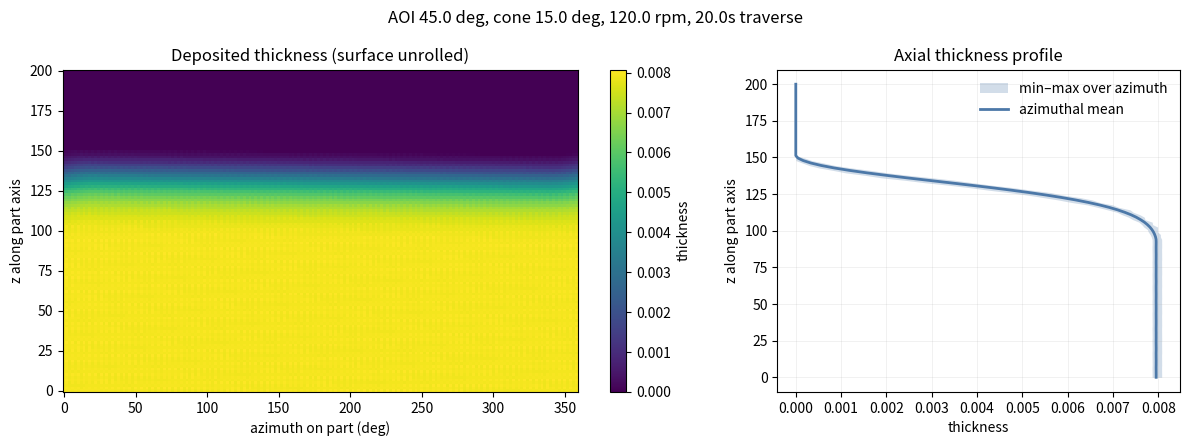

This chart was generated by the following Python code:
#!/usr/bin/env python3
"""Spray deposition thickness simulator for rotating, rotationally symmetric parts.

Physical model
--------------
A nozzle emits material inside a cone. The volumetric flux carried per unit
solid angle falls off with angle ``alpha`` from the spray axis according to a
selectable intensity profile (Gaussian, cosine-power, or uniform), truncated
at the cone half-angle, and normalized so the integral over the cone equals
the nozzle flow rate ``Q`` (times a transfer efficiency).

The deposition rate on a surface element at distance ``d`` whose normal makes
an angle-of-incidence AOI with the incoming spray ray is

    dh/dt = Q * eta * f(alpha) * cos(AOI) / d**2      [length / time]

which is the exact solid-angle projection of the element as seen from the
nozzle. Thickness is accumulated by explicit time stepping while the part
rotates at constant angular velocity ``omega`` about the z axis and the
nozzle follows an arbitrary 6-DOF path (x, y, z, roll, pitch, yaw as
functions of time). Rotation is handled by transforming the nozzle into the
part frame each step, so the surface mesh stays fixed.

Part geometry is either
  * a Z/R meridian profile (list of (z, r) pairs) revolved about z, or
  * an STL mesh (binary or ASCII; loaded with a built-in parser).

Limitations: no shadowing/occlusion test (fine for a nozzle inside a convex
inner surface, e.g. coating a cylinder bore from the axis), no overspray
bounce, no rarefaction — pure line-of-sight geometric flux.

Conventions
-----------
Units are consistent but arbitrary; the examples use mm, seconds, mm^3/s.
The part axis is +z. The nozzle spray axis in its body frame is +x, rotated
by intrinsic Z-Y-X (yaw, pitch, roll). With zero angles the nozzle sprays
radially outward along +x, hitting an inner cylinder wall at AOI = 0; a
pitch of ``a`` degrees tilts the axis toward -z and produces AOI = a on a
cylindrical inner wall.

Run ``python spray_sim.py --help`` for the built-in cylinder example.
"""

from __future__ import annotations

import argparse
import struct
from dataclasses import dataclass, field
from typing import Callable, Sequence

import numpy as np

Pose = tuple[float, float, float, float, float, float]  # x y z roll pitch yaw (rad)

NOZZLE_AXIS = np.array([1.0, 0.0, 0.0])  # spray direction in nozzle body frame


# --------------------------------------------------------------------------
# Rotations
# --------------------------------------------------------------------------

def rpy_matrix(roll: float, pitch: float, yaw: float) -> np.ndarray:
    """Rotation matrix for intrinsic Z-Y-X (yaw, pitch, roll), angles in rad."""
    cr, sr = np.cos(roll), np.sin(roll)
    cp, sp = np.cos(pitch), np.sin(pitch)
    cy, sy = np.cos(yaw), np.sin(yaw)
    rz = np.array([[cy, -sy, 0], [sy, cy, 0], [0, 0, 1]])
    ry = np.array([[cp, 0, sp], [0, 1, 0], [-sp, 0, cp]])
    rx = np.array([[1, 0, 0], [0, cr, -sr], [0, sr, cr]])
    return rz @ ry @ rx


def rot_z(theta: float) -> np.ndarray:
    c, s = np.cos(theta), np.sin(theta)
    return np.array([[c, -s, 0], [s, c, 0], [0, 0, 1]])


# --------------------------------------------------------------------------
# Nozzle
# --------------------------------------------------------------------------

@dataclass
class Nozzle:
    """Spray nozzle with a conical plume.

    cone_half_angle : full cone half-angle in degrees (spray cut off beyond it)
    flow_rate       : volumetric flow rate of deposited material (e.g. mm^3/s)
    profile         : 'gaussian' (sigma = half-angle/2), 'cosine' (cos^m,
                      zero at the cone edge), or 'uniform'
    cosine_power    : exponent m for the 'cosine' profile
    efficiency      : transfer efficiency multiplier (0..1)
    """

    cone_half_angle: float = 15.0
    flow_rate: float = 10.0
    profile: str = "gaussian"
    cosine_power: float = 2.0
    efficiency: float = 1.0
    _norm: float = field(init=False, repr=False, default=0.0)

    def __post_init__(self) -> None:
        self._cutoff = np.deg2rad(self.cone_half_angle)
        # Normalize so  integral over the cone of f(alpha) dOmega == 1.
        a = np.linspace(0.0, self._cutoff, 2000)
        integral = np.trapezoid(self._shape(a) * 2 * np.pi * np.sin(a), a)
        self._norm = 1.0 / integral

    def _shape(self, alpha: np.ndarray) -> np.ndarray:
        if self.profile == "gaussian":
            sigma = self._cutoff / 2.0
            return np.exp(-0.5 * (alpha / sigma) ** 2)
        if self.profile == "cosine":
            # Falls smoothly to zero exactly at the cone edge.
            return np.cos(alpha * (np.pi / 2) / self._cutoff) ** self.cosine_power
        if self.profile == "uniform":
            return np.ones_like(alpha)
        raise ValueError(f"unknown profile {self.profile!r}")

    def intensity(self, alpha: np.ndarray) -> np.ndarray:
        """Flow per unit solid angle at off-axis angle alpha (rad)."""
        out = np.where(alpha <= self._cutoff, self._shape(alpha), 0.0)
        return self.flow_rate * self.efficiency * self._norm * out


# --------------------------------------------------------------------------
# Part geometry
# --------------------------------------------------------------------------

@dataclass
class Part:
    """Deposition surface as point samples with normals and areas.

    points  : (N, 3) sample positions in the part frame (part axis = z)
    normals : (N, 3) unit normals pointing toward the spray side
    areas   : (N,) area represented by each sample
    grid    : for profile parts, (n_s, n_phi, s_coords, phi_coords, z_coords,
              r_coords) enabling structured (unrolled) plotting; None for STL
    """

    points: np.ndarray
    normals: np.ndarray
    areas: np.ndarray
    grid: tuple | None = None

    # -- construction ------------------------------------------------------

    @classmethod
    def from_profile(
        cls,
        zr: Sequence[tuple[float, float]],
        n_s: int = 120,
        n_phi: int = 180,
        surface: str = "inner",
    ) -> "Part":
        """Revolve a meridian profile of (z, r) pairs about the z axis.

        surface='inner' points the normals toward the axis (coating a bore);
        'outer' points them away from the axis.
        """
        zr_arr = np.asarray(zr, dtype=float)
        if zr_arr.ndim != 2 or zr_arr.shape[1] != 2:
            raise ValueError("zr must be a sequence of (z, r) pairs")
        z_in, r_in = zr_arr[:, 0], zr_arr[:, 1]
        if np.any(r_in < 0):
            raise ValueError("radii must be non-negative")

        # Resample the profile uniformly by arc length.
        seg = np.hypot(np.diff(z_in), np.diff(r_in))
        s_in = np.concatenate([[0.0], np.cumsum(seg)])
        if s_in[-1] <= 0:
            raise ValueError("profile has zero length")
        s = np.linspace(0.0, s_in[-1], n_s)
        z = np.interp(s, s_in, z_in)
        r = np.interp(s, s_in, r_in)

        # Meridian tangent and in-plane normal. (dz, -dr) points away from
        # the axis for a profile traversed with increasing z.
        dz = np.gradient(z, s)
        dr = np.gradient(r, s)
        tn = np.hypot(dz, dr)
        tn[tn == 0] = 1.0
        n_r_merid = dz / tn   # radial component of outward normal
        n_z_merid = -dr / tn  # axial component of outward normal
        if surface == "inner":
            n_r_merid, n_z_merid = -n_r_merid, -n_z_merid
        elif surface != "outer":
            raise ValueError("surface must be 'inner' or 'outer'")

        phi = np.linspace(0.0, 2 * np.pi, n_phi, endpoint=False)
        cphi, sphi = np.cos(phi), np.sin(phi)

        # Grids shaped (n_s, n_phi).
        x = r[:, None] * cphi[None, :]
        y = r[:, None] * sphi[None, :]
        zz = np.broadcast_to(z[:, None], x.shape)
        nx = n_r_merid[:, None] * cphi[None, :]
        ny = n_r_merid[:, None] * sphi[None, :]
        nz = np.broadcast_to(n_z_merid[:, None], x.shape)

        ds = s[-1] / max(n_s - 1, 1)
        dphi = 2 * np.pi / n_phi
        areas = np.broadcast_to((r * ds * dphi)[:, None], x.shape)

        points = np.stack([x, y, zz], axis=-1).reshape(-1, 3)
        normals = np.stack([nx, ny, nz], axis=-1).reshape(-1, 3)
        return cls(
            points=points,
            normals=normals,
            areas=areas.reshape(-1).copy(),
            grid=(n_s, n_phi, s, phi, z, r),
        )

    @classmethod
    def from_stl(cls, path: str, flip_normals: bool = False) -> "Part":
        """Load an STL mesh; each triangle becomes one sample at its centroid.

        Normals come from the right-hand rule on the vertex order. Use
        flip_normals=True if the mesh winding points them away from the
        spray (e.g. an outward-wound shell being coated on the inside).
        """
        tris = _load_stl(path)  # (n, 3, 3)
        centroids = tris.mean(axis=1)
        e1 = tris[:, 1] - tris[:, 0]
        e2 = tris[:, 2] - tris[:, 0]
        cross = np.cross(e1, e2)
        cn = np.linalg.norm(cross, axis=1)
        keep = cn > 1e-12
        tris, centroids, cross, cn = tris[keep], centroids[keep], cross[keep], cn[keep]
        normals = cross / cn[:, None]
        if flip_normals:
            normals = -normals
        return cls(points=centroids, normals=normals, areas=0.5 * cn, grid=None)


def _load_stl(path: str) -> np.ndarray:
    """Minimal STL reader (binary and ASCII). Returns (n_tri, 3, 3) vertices."""
    with open(path, "rb") as f:
        raw = f.read()
    # ASCII files start with 'solid' AND contain 'facet'; some binary files
    # also start with 'solid', so check the size math too.
    if raw[:5].lower() == b"solid" and b"facet" in raw[:1024].lower():
        verts = []
        for line in raw.decode("ascii", errors="replace").splitlines():
            parts = line.split()
            if len(parts) == 4 and parts[0].lower() == "vertex":
                verts.append([float(v) for v in parts[1:4]])
        arr = np.asarray(verts, dtype=float)
        if arr.size == 0 or len(arr) % 3:
            raise ValueError(f"malformed ASCII STL: {path}")
        return arr.reshape(-1, 3, 3)
    if len(raw) < 84:
        raise ValueError(f"file too short to be binary STL: {path}")
    (n_tri,) = struct.unpack_from("<I", raw, 80)
    expected = 84 + n_tri * 50
    if len(raw) < expected:
        raise ValueError(f"binary STL truncated: {path}")
    rec = np.frombuffer(raw, dtype=np.uint8, count=n_tri * 50, offset=84)
    rec = rec.reshape(n_tri, 50)[:, 12:48].copy()  # skip normal, keep 9 floats
    return rec.view("<f4").astype(float).reshape(n_tri, 3, 3)


# --------------------------------------------------------------------------
# Nozzle paths
# --------------------------------------------------------------------------

PathFn = Callable[[float], Pose]


def linear_axial_path(
    z_start: float,
    z_end: float,
    duration: float,
    aoi_deg: float = 45.0,
    x: float = 0.0,
    y: float = 0.0,
) -> PathFn:
    """Nozzle on (or near) the part axis, traversing z_start -> z_end.

    The spray axis points radially outward (+x) pitched by aoi_deg toward -z,
    so on a cylindrical inner wall the angle of incidence equals aoi_deg.
    """
    pitch = np.deg2rad(aoi_deg)

    def path(t: float) -> Pose:
        frac = np.clip(t / duration, 0.0, 1.0)
        return (x, y, z_start + frac * (z_end - z_start), 0.0, pitch, 0.0)

    return path


# --------------------------------------------------------------------------
# Simulation
# --------------------------------------------------------------------------

def simulate(
    part: Part,
    nozzle: Nozzle,
    path: PathFn,
    omega: float,
    t_end: float,
    dt: float | None = None,
    max_deg_per_step: float = 4.0,
    verbose: bool = True,
) -> np.ndarray:
    """Accumulate deposition thickness over [0, t_end].

    omega : part angular velocity about +z (rad/s, constant)
    dt    : time step; default limits part rotation to max_deg_per_step per
            step (and uses <= 5000 steps only if that is coarser).
    Returns thickness per surface sample, same units as lengths.
    """
    if dt is None:
        if omega != 0.0:
            dt = np.deg2rad(max_deg_per_step) / abs(omega)
        else:
            dt = t_end / 2000
    n_steps = max(int(np.ceil(t_end / dt)), 1)
    dt = t_end / n_steps

    pts = part.points
    nrm = part.normals
    thickness = np.zeros(len(pts))

    for i in range(n_steps):
        t = (i + 0.5) * dt  # midpoint rule
        x0, y0, z0, roll, pitch, yaw = path(t)
        p_world = np.array([x0, y0, z0])
        d_world = rpy_matrix(roll, pitch, yaw) @ NOZZLE_AXIS

        # Part has rotated by omega*t; express the nozzle in the part frame.
        r_inv = rot_z(-omega * t)
        p = r_inv @ p_world
        d = r_inv @ d_world

        v = pts - p
        dist = np.linalg.norm(v, axis=1)
        ok = dist > 1e-9
        vhat = np.zeros_like(v)
        vhat[ok] = v[ok] / dist[ok, None]

        cos_alpha = np.clip(vhat @ d, -1.0, 1.0)
        alpha = np.arccos(cos_alpha)
        cos_inc = -np.einsum("ij,ij->i", vhat, nrm)  # cos(AOI), >0 = facing

        rate = np.zeros(len(pts))
        hit = ok & (cos_inc > 0.0) & (alpha <= nozzle._cutoff)
        if np.any(hit):
            rate[hit] = (
                nozzle.intensity(alpha[hit]) * cos_inc[hit] / dist[hit] ** 2
            )
        thickness += rate * dt

        if verbose and (i % max(n_steps // 10, 1) == 0 or i == n_steps - 1):
            print(f"  step {i + 1:>6}/{n_steps}  t={t:8.3f}s")

    return thickness


# --------------------------------------------------------------------------
# Reporting
# --------------------------------------------------------------------------

def plot_results(part: Part, thickness: np.ndarray, out_png: str, title: str) -> None:
    import matplotlib

    matplotlib.use("Agg")
    import matplotlib.pyplot as plt

    if part.grid is not None:
        n_s, n_phi, s, phi, z, r = part.grid
        th = thickness.reshape(n_s, n_phi)
        fig, (ax1, ax2) = plt.subplots(
            1, 2, figsize=(12, 4.5), gridspec_kw={"width_ratios": [1.6, 1.0]}
        )
        phi_deg = np.rad2deg(phi)
        mesh = ax1.pcolormesh(phi_deg, z, th, cmap="viridis", shading="nearest")
        fig.colorbar(mesh, ax=ax1, label="thickness")
        ax1.set_xlabel("azimuth on part (deg)")
        ax1.set_ylabel("z along part axis")
        ax1.set_title("Deposited thickness (surface unrolled)")

        mean_th = th.mean(axis=1)
        ax2.fill_betweenx(
            z, th.min(axis=1), th.max(axis=1),
            alpha=0.25, color="#4c78a8", lw=0, label="min–max over azimuth",
        )
        ax2.plot(mean_th, z, color="#4c78a8", lw=2, label="azimuthal mean")
        ax2.set_xlabel("thickness")
        ax2.set_ylabel("z along part axis")
        ax2.set_title("Axial thickness profile")
        ax2.legend(loc="best", frameon=False)
        ax2.grid(alpha=0.25, lw=0.5)
    else:
        az = np.rad2deg(np.arctan2(part.points[:, 1], part.points[:, 0]))
        fig, ax1 = plt.subplots(figsize=(9, 5))
        sc = ax1.scatter(
            az, part.points[:, 2], c=thickness, s=6, cmap="viridis", lw=0
        )
        fig.colorbar(sc, ax=ax1, label="thickness")
        ax1.set_xlabel("azimuth on part (deg)")
        ax1.set_ylabel("z along part axis")
        ax1.set_title("Deposited thickness per STL facet (unrolled)")

    fig.suptitle(title)
    fig.tight_layout()
    fig.savefig(out_png, dpi=150)
    print(f"wrote {out_png}")


def summarize(thickness: np.ndarray, areas: np.ndarray) -> None:
    coated = thickness > 0
    vol = float(np.sum(thickness * areas))
    print(f"deposited volume     : {vol:.3f}")
    if np.any(coated):
        print(f"coated area fraction : {coated.mean() * 100:.1f}%")
        print(f"thickness min/mean/max on coated area: "
              f"{thickness[coated].min():.4g} / "
              f"{thickness[coated].mean():.4g} / "
              f"{thickness[coated].max():.4g}")


# --------------------------------------------------------------------------
# Example / CLI
# --------------------------------------------------------------------------

def cylinder_profile(radius: float, height: float) -> list[tuple[float, float]]:
    return [(0.0, radius), (height, radius)]


def main() -> None:
    ap = argparse.ArgumentParser(
        description="Spray deposition onto a rotating, rotationally symmetric part. "
        "Default example: nozzle traversing the axis of a cylinder, spraying "
        "the inner wall at a fixed AOI."
    )
    g = ap.add_argument_group("part")
    g.add_argument("--stl", help="STL file for the part (overrides the cylinder)")
    g.add_argument("--flip-normals", action="store_true",
                   help="flip STL normals (coat the other side)")
    g.add_argument("--radius", type=float, default=50.0,
                   help="cylinder inner radius [mm] (default 50)")
    g.add_argument("--height", type=float, default=200.0,
                   help="cylinder height [mm] (default 200)")
    g.add_argument("--n-axial", type=int, default=120, help="axial samples")
    g.add_argument("--n-phi", type=int, default=180, help="azimuthal samples")

    g = ap.add_argument_group("nozzle / process")
    g.add_argument("--cone-angle", type=float, default=15.0,
                   help="cone half-angle [deg] (default 15)")
    g.add_argument("--profile", choices=["gaussian", "cosine", "uniform"],
                   default="gaussian", help="cone intensity profile")
    g.add_argument("--flow-rate", type=float, default=20.0,
                   help="volumetric flow rate [mm^3/s] (default 20)")
    g.add_argument("--aoi", type=float, default=45.0,
                   help="target angle of incidence on the wall [deg] (default 45)")
    g.add_argument("--rpm", type=float, default=120.0,
                   help="part rotation speed [rev/min] (default 120)")
    g.add_argument("--z-start", type=float, default=None,
                   help="nozzle start z (default 10%% of height)")
    g.add_argument("--z-end", type=float, default=None,
                   help="nozzle end z (default 90%% of height)")
    g.add_argument("--duration", type=float, default=20.0,
                   help="traverse duration [s] (default 20)")
    g.add_argument("--dt", type=float, default=None,
                   help="time step [s] (default: 4 deg of rotation per step)")
    g.add_argument("-o", "--out", default="deposition.png", help="output plot")

    args = ap.parse_args()

    if args.stl:
        part = Part.from_stl(args.stl, flip_normals=args.flip_normals)
        desc = f"STL {args.stl} ({len(part.points)} facets)"
    else:
        part = Part.from_profile(
            cylinder_profile(args.radius, args.height),
            n_s=args.n_axial, n_phi=args.n_phi, surface="inner",
        )
        desc = f"cylinder r={args.radius} h={args.height} (inner wall)"

    nozzle = Nozzle(
        cone_half_angle=args.cone_angle,
        flow_rate=args.flow_rate,
        profile=args.profile,
    )

    z_start = args.z_start if args.z_start is not None else 0.10 * args.height
    z_end = args.z_end if args.z_end is not None else 0.90 * args.height
    path = linear_axial_path(z_start, z_end, args.duration, aoi_deg=args.aoi)
    omega = args.rpm * 2 * np.pi / 60.0

    print(f"part   : {desc}")
    print(f"nozzle : half-angle {args.cone_angle} deg, {args.profile}, "
          f"Q={args.flow_rate} mm^3/s, AOI {args.aoi} deg")
    print(f"path   : axis traverse z {z_start:.1f} -> {z_end:.1f} mm "
          f"over {args.duration}s, part at {args.rpm} rpm")

    thickness = simulate(part, nozzle, path, omega, args.duration, dt=args.dt)
    summarize(thickness, part.areas)
    plot_results(
        part, thickness, args.out,
        f"AOI {args.aoi} deg, cone {args.cone_angle} deg, {args.rpm} rpm, "
        f"{args.duration}s traverse",
    )


if __name__ == "__main__":
    main()
